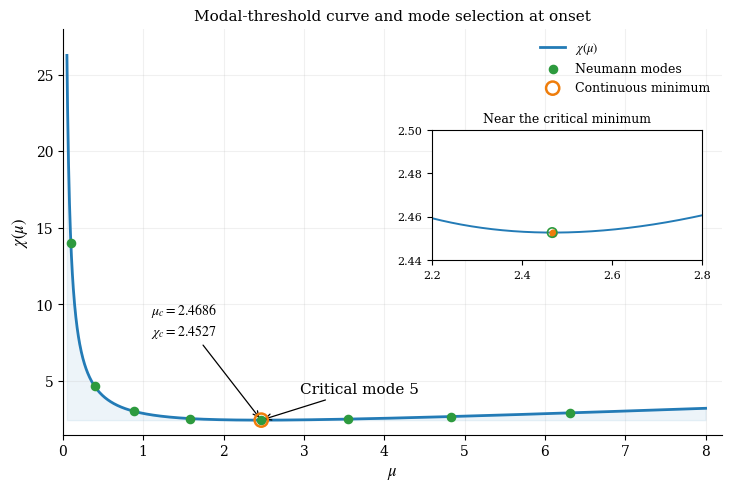

This chart was generated by the following Python code:
#!/usr/bin/env python3
"""Recompute Math-31846 R2 benchmarks and regenerate Figure 1.

Usage: python R2_benchmark_precision_check.py --output .
Dependencies: numpy, scipy, mpmath, matplotlib.
The equations and parameters are those in manuscript Sections 4.1 and 5.1.
No PDE simulation, fitted coefficient, or imported rounded constant is used.
"""
import argparse
import inspect
import json
from pathlib import Path
import numpy as np
import scipy
from scipy.optimize import brentq
import mpmath as mp
import matplotlib
matplotlib.use('Agg')
import matplotlib.pyplot as plt

def calculate(cast, pi):
    d1,d2,Dw,r1,r2,k12,k21,alpha,beta=map(cast,['0.2','0.1','1','1','0.8','0.3','0.2','1','1'])
    a=r1+k12; b=r2+k21; K=k12*k21; D=a*b-K
    def threshold(mu):
        return (Dw*mu+alpha)*((d1*mu+a)*(d2*mu+b)-K)/(beta*mu*(d2*mu+b))
    def polynomial(mu):
        return Dw*d1*d2*d2*mu**4+2*Dw*b*d1*d2*mu**3+(Dw*K*d2+Dw*b*b*d1-a*alpha*d2*d2)*mu**2-2*alpha*d2*D*mu-alpha*b*D
    if cast is float:
        muc=brentq(polynomial,0.001,100.,xtol=1e-14)
        sqrt=np.sqrt
    else:
        muc=mp.findroot(polynomial,(cast('2'),cast('3')))
        sqrt=mp.sqrt
    mu=(5*pi/10)**2; chi=threshold(mu)
    A=d1*mu+a; B=d2*mu+b; C=Dw*mu+alpha
    eta=k21/B; zeta=beta/C
    U0=-(b*r1+k12*r2*eta**2)/(2*D)
    V0=(k21*U0-r2*eta**2/2)/b; W0=beta/alpha*U0
    A2=4*d1*mu+a; B2=4*d2*mu+b; C2=4*Dw*mu+alpha
    D2=A2-K/B2-4*chi*beta*mu/C2
    U2=-(r1/2-chi*zeta*mu+k12/B2*r2*eta**2/2)/D2
    V2=(k21*U2-r2*eta**2/2)/B2; W2=beta/C2*U2
    N1=chi*mu*(W2+zeta*U0-zeta*U2/2)-2*r1*U0-r1*U2
    N2=-2*r2*eta*V0-r2*eta*V2
    chi2=-C/(beta*mu)*(N1+k12/B*N2)
    values={'mu_c':muc,'chi_c':threshold(muc),'k_c':sqrt(muc),'Lambda_c':2*pi/sqrt(muc),'mu_5':mu,'chi_T':chi,'chi2':chi2}
    return values,threshold,polynomial

def main():
    parser=argparse.ArgumentParser();parser.add_argument('--output',type=Path,default=Path('.'));args=parser.parse_args()
    args.output.mkdir(parents=True,exist_ok=True)
    vals,threshold,poly=calculate(float,np.pi)
    mp.mp.dps=60
    high,_,_=calculate(mp.mpf,mp.pi)
    report={'purpose':'Reviewer 2 comment 4 benchmark arithmetic check and Figure 1 regeneration',
      'numpy_version':np.__version__,'scipy_version':scipy.__version__,'mpmath_version':mp.__version__,
      'arithmetic':'IEEE 754 binary64','root_solver':'scipy.optimize.brentq','bracket':[0.001,100.0],
      'xtol':1e-14,'rtol':float(inspect.signature(brentq).parameters['rtol'].default),
      'binary64':vals,'display_12_decimal_places':{k:f'{v:.12f}' for k,v in vals.items()},
      'high_precision_decimal_digits':60,'high_precision_exact_decimal_inputs':True,
      'high_precision_values':{k:mp.nstr(v,55) for k,v in high.items()},
      'absolute_difference_from_high_precision':{k:float(abs(mp.mpf(vals[k])-high[k])) for k in vals},
      'quartic_residual_binary64':float(poly(vals['mu_c'])),
      'correction':{'quantity':'mu_c','old_display':'2.468635740034','new_display':f'{vals["mu_c"]:.12f}'},
      'pde_simulations_rerun':False,'note':'Root tolerances and high-precision arithmetic checks do not certify PDE discretization error.'}
    assert all(v<2e-13 for v in report['absolute_difference_from_high_precision'].values())
    (args.output/'R2_benchmark_precision_check.json').write_text(json.dumps(report,indent=2)+'\n')
    plt.rcParams.update({'font.family':'serif','mathtext.fontset':'stix','font.size':10,'axes.labelsize':12,'axes.titlesize':11,'legend.fontsize':9})
    fig,ax=plt.subplots(figsize=(7.2,4.8),layout='constrained')
    mu=np.linspace(.05,8,2000); y=threshold(mu)
    ax.plot(mu,y,color='#237bb6',lw=2,label=r'$\chi(\mu)$')
    ax.fill_between(mu,y,vals['chi_c'],color='#237bb6',alpha=.08)
    n=np.arange(1,9);mus=(n*np.pi/10)**2;ys=threshold(mus)
    ax.scatter(mus,ys,c='#2d9a3e',s=35,zorder=4,label='Neumann modes')
    ax.scatter(vals['mu_c'],vals['chi_c'],s=90,facecolors='none',edgecolors='#ef7d0b',lw=1.8,zorder=5,label='Continuous minimum')
    ax.annotate('Critical mode 5',xy=(vals['mu_5'],vals['chi_T']),xytext=(2.95,4.2),arrowprops={'arrowstyle':'->','lw':.9},fontsize=11)
    ax.annotate(r'$\mu_c=2.4686$'+'\n'+r'$\chi_c=2.4527$',xy=(vals['mu_c'],vals['chi_c']),xytext=(1.1,8),arrowprops={'arrowstyle':'->','lw':.9},fontsize=10)
    ins=ax.inset_axes([.56,.43,.41,.32])
    iz=np.linspace(2.2,2.8,500)
    ins.plot(iz,threshold(iz),color='#237bb6',lw=1.4)
    ins.scatter(vals['mu_c'],vals['chi_c'],color='#ef7d0b',s=24,zorder=4)
    ins.scatter(vals['mu_5'],vals['chi_T'],facecolors='none',edgecolors='#2d9a3e',s=46,lw=1.2,zorder=5)
    ins.set_xlim(2.2,2.8);ins.set_ylim(2.44,2.50);ins.set_xticks([2.2,2.4,2.6,2.8]);ins.set_yticks([2.44,2.46,2.48,2.50]);ins.tick_params(labelsize=8)
    ins.set_title('Near the critical minimum',fontsize=9)
    ax.set(xlabel=r'$\mu$',ylabel=r'$\chi(\mu)$',xlim=(0,8.2),ylim=(1.5,28),title='Modal-threshold curve and mode selection at onset')
    ax.spines[['top','right']].set_visible(False);ax.grid(alpha=.18);ax.legend(loc='upper right',frameon=False)
    fig.savefig(args.output/'figure1_dispersion_real_high.png',dpi=400)
    fig.savefig(args.output/'figure1_modal_threshold.pdf')
    plt.close(fig)
    print(json.dumps({'values':report['display_12_decimal_places'],'max_absolute_arithmetic_difference':max(report['absolute_difference_from_high_precision'].values()),'figure':'figure1_dispersion_real_high.png'}))

if __name__=='__main__':main()
